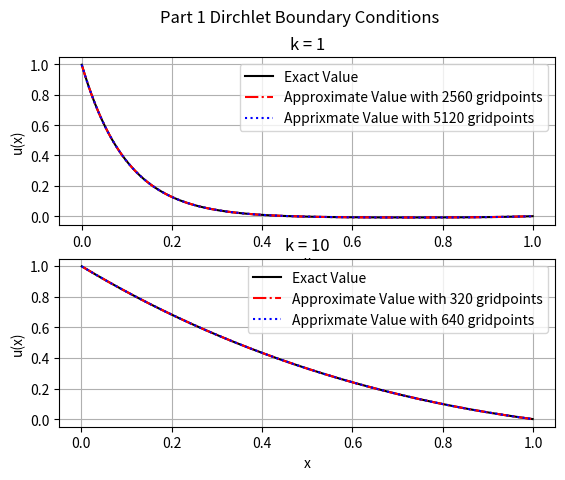
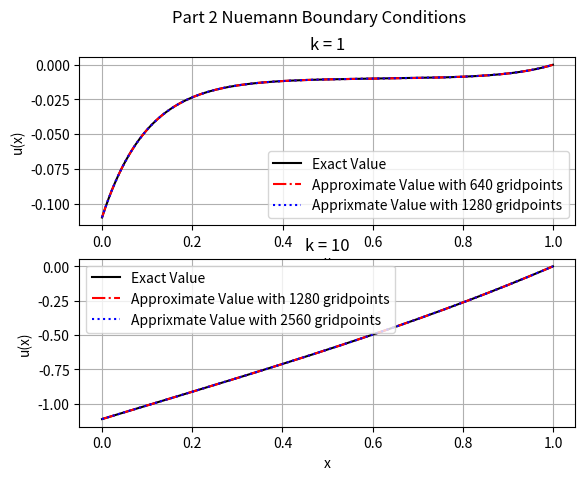

These charts were generated, in order, by the following Python code:
# -*- coding: utf-8 -*-
"""
Created on Fri Oct  9 14:07:44 2020
@author: johna
"""
#https://github.com/jeander5/MECE_6397_HW4_Computational
#Okay I am making a new file and will be working from this version from now on using 
#Github to document all changes.

# MECE 6397, SciComp, Problem 4, Computational
#Solve the helmholtzs equation for 1. Dirchlet. 2. Nuemann

#imports
import numpy as np
import matplotlib.pyplot as plt
from math import sinh as sinh
from math import cosh as cosh
from math import log2 as log2

#Contstants given in problem statement, constant for both boundary conditions.
#Interval length, u(x=0) for Dirchlet, v is constant for the Neumann, A is exact solution of f(x).

L = 1
U_o = 1
v = 1
A = 1
K = [1, 10]

#The N value, this is inside the for loop
#N must be greater than 2
N = 10
N_initial = N

#discretize the interval function  
#this really doesnt need to be a function. I still like having it tho  
#Discretizing the interval length. This is the same for both problems 
def DIF(L, N):
    h = L/(N+1)
    x = np.linspace(0, L, N+2)
    return(x[:],h)

#Helmholtz Thomas Algorith Function, for Dirchlet part 1
def HTAF(N, h, lamda, U_o, A):   
#inputs are N, lamda, U_o=u(x=0), and for this problem A.
#Pre Thomas algorith set up. for this problem these values are all constant
# Note these values are now inside the function
    a = -(2-lamda*h**2)
    b = 1
    c = 1
    # the following line would be changed/removed or I would need a vector f as in input
    #depending on the problem
    f = A*h**2
    alpha = [0]*N
    g = [0]*N
    u_appx = [0]*N
#following the psuedo code
#zeroth element of this list corresponds to the first subscript in thomas algorith
    alpha[0] = a
    g[0] = f-U_o
    for j in range(1, N):
        alpha[j] = a-(b/alpha[j-1])*c
        g[j] = f-(b/alpha[j-1])*g[j-1]   
    u_appx[N-1] = g[N-1]/alpha[N-1]
    for m in range(1,N):
        u_appx[-1-m] = (g[-1-m]-c*u_appx[-m])/alpha[-1-m]
    return(u_appx)
    
#Helmholtz Thomas Algorith Function, for Neuman part 2
def NHTAF(N, h, lamda, v, A):   
#Pre Thomas algorith set up.
#I now need to make N one point larger to incorporate the ghost node method for
#u(x=0) whihch is unknown
#but I am still keep h the same    
    N = N+1    
#these values are constant but the c's are not.    
    a = -(2-lamda*h**2)
    b = 1
#I now need c to be a list because they are now not all the same
#or I could use some conditinal statements but I wanna still follow the
#pseudo code for the algorithm closely    
    c = [1]*N
    c[0] = 2
    f= A*h**2    
#this line is added because of the ghost node method
#right hand side, initial equation    
    rhs_o = A*h**2+2*h*v
    alpha = [0]*N
    g = [0]*N
    u_appx = [0]*N
#following the psuedo code
#zeroth element of this list does infact correspond to  subscript zero in thomas algorith
#because of the ghost node method
    alpha[0] = a
    g[0] = rhs_o
    for j in range(1, N):
        alpha[j] = a-(b/alpha[j-1])*c[j-1]
        g[j] = f-(b/alpha[j-1])*g[j-1]   
    u_appx[N-1] = g[N-1]/alpha[N-1]
    for m in range(1,N):
        u_appx[-1-m] = (g[-1-m]-c[-1-m]*u_appx[-m])/alpha[-1-m]
    return(u_appx)    

#u exact function, for the Helmhotlz Dirchlet part 1 problem     
def uEF(k, L, x, A, U_o):
    u_exact = [((sinh(k*(L-x))+sinh(k*x))/sinh(k*L)-1)*A/k**2+
U_o*sinh(k*(L-x))/sinh(k*L) for x in x[1:-1]]
#x[1:-1] I dont need u(x=0) or u(x=L) beacause they are given
    return(u_exact)
  
#u exact function, for the Helmhotlz Neumann Part 2 problem
def uEF2(k, L, x, A, v):
    u2_exact = [((cosh(k*x)/cosh(k*L))-1)*(A/k**2)
-(v/k)*(sinh(k*(L-x))/cosh(k*L)) for x in x[0:-1]]
#x[0:-1]  I dont need  u(x=L) beacause it is given    
    return(u2_exact)    

#Pre-loop Plot formatting
#turning on grid, and setting up subplots, title, and labels.
#legends are defined inside the loop     
plt.rcParams['axes.grid'] = True
fig1, (ax1, ax2) = plt.subplots(2)
fig1.suptitle('Part 1 Dirchlet Boundary Conditions')
fig2, (ax3, ax4) = plt.subplots(2)  
fig2.suptitle('Part 2 Nuemann Boundary Conditions')
ax1.title.set_text('k = %s'%(K[0]))
ax1.set_xlabel('x')
ax1.set_ylabel('u(x)')
ax2.title.set_text('k = %s'%(K[1]))
ax2.set_xlabel('x')
ax2.set_ylabel('u(x)')
ax3.title.set_text('k = %s'%(K[0]))
ax3.set_xlabel('x')
ax3.set_ylabel('u(x)')
ax4.title.set_text('k = %s'%(K[1]))
ax4.set_xlabel('x')
ax4.set_ylabel('u(x)')

#changing this number right changes my results
#Note! Very Important!
#Difference between N and 2N variable
Diff_N2N = 1*10**-3

#Outter for loop for the different k values
lenK = len(K)
for n in range(lenK):
    k = K[n]
#resetting the N value
    N = N_initial
    print('\nFor k = %s \n'%(k))
    
#using a different value here for k=10
    if n==1:
        Diff_N2N = 1*10**-5
    
#Note: lamda in the Helmholtz eq defined here
    lamda = -k**2
    print('lamda = %s'%(lamda))
    
#Part 1, Dirchlet
    print('Part 1. Dirchlet Boundary Conditions \n')
    
#Grid Convergence
    
#im using the flag so I dont have to call the function before and inside the while statement
    Flag = 0 
    while Flag == 0:
#comparing values near the middle of the interval now
        check_val = round(N/2)
#calling my functions
#im calculating alot xs i dont use, I could/should change it later to be more efficeint.
        x, h = DIF(L,N)  
        u_appx = HTAF(N,h,lamda,U_o,A)
#I bet I should define these so they are not in the function call.
        N2 = 2*N
        h2 = L/(N2+1)
        u_appx_next = HTAF(N2,h2,lamda,U_o,A)
# I still need to be comparing u values for the closest x points.  
        if abs(u_appx[check_val]-u_appx_next[2*check_val+1])<Diff_N2N:
            Flag = 1
            print('%s Grid Points Needed' %(N))
            print('Doubling the Grid Points would result in less than %s differnce between u values for the closest Grid Point \n' %(Diff_N2N))
        else:
            N = N+N
            
#ls for legend string        
        ls1=('Approximate Value with %s gridpoints'%(N))
        ls2=('Apprixmate Value with %s gridpoints'%(N2))  
         
#Note: here are the exact value function calls    
    u_exact = uEF(k, L, x, A, U_o)
    x2, h2 = DIF(L, N2)
    u_exact_next = uEF(k, L, x2, A, U_o)   
    
#formal order of accuracy.
#just keeping this quick method for now. G is still just a generic varibale name
    G1 = max([abs((u_appx[j]-u_exact[j])) for j in range(N)]) 
    G2 = max([abs((u_appx_next[j]-u_exact_next[j])) for j in range(2*N)])  
    fooa = round(log2(G1/G2),2)
    print('log2(Error_N/Error_2N) = %s'%(fooa))
    
#part two, Nuemann
    print('\nPart 2. Neumann Boundary conditions \n')
    #grid convergenvce
    N = N_initial
    Flag = 0
    while Flag == 0:
    
#comparing values near the middle of the interval now
        check_val = round(N/2)
#calling my functions
        x3, h3 = DIF(L,N)  
        u2_appx=NHTAF(N, h3, lamda, v, A)
        #I bet I should define these so they are not in the function call.
        N2 = 2*N
        h4 = L/(N2+1)
        u2_appx_next = NHTAF(N2, h4, lamda, v, A)
        # I still need to be comparing u values for the closest x points. 
        if abs(u2_appx[check_val]-u2_appx_next[2*check_val+1])<Diff_N2N:
            Flag = 1
            print('%s Grid Points Needed' %(N))
            print('Doubling the Grid Points would result in less than %s differnce between u values for the closest Grid Point \n' %(Diff_N2N))
        else:
            N=N+N   
    
#Note: here are the exact value function calls
    u2_exact = uEF2(k, L, x3, A, v)
    x4, h4 = DIF(L, N2)
    u2_exact_next = uEF2(k, L, x4, A, U_o)   
    
#formal order of accuracy.
#just keeping this quick method for now. G is still just a generic varibale name
    G3 = max([abs((u2_appx[j]-u2_exact[j])) for j in range(N+1)]) 
    G4 = max([abs((u2_appx_next[j]-u2_exact_next[j])) for j in range(2*N+1)])  
    fooa2 = round(log2(G3/G4),2)
    print('log2(Error_N/Error_2N) = %s'%(fooa2))

#plotting, inside the for loop still
    if n==1:
        ax1.plot(x2[1:-1], u_exact_next,'k')
        ax1.plot(x[1:-1], u_appx,'-.r')
        ax1.plot(x2[1:-1], u_appx_next,':b')
        ax1.legend(['Exact Value',ls1,ls2])
        ax3.plot(x4[0:-1], u2_exact_next,'k')
        ax3.plot(x3[0:-1], u2_appx,'-.r')
        ax3.plot(x4[0:-1], u2_appx_next,':b')
        ax3.legend(['Exact Value','Approximate Value with %s gridpoints'%(N),
'Apprixmate Value with %s gridpoints'%(N2)])
    else:
        ax2.plot(x2[1:-1], u_exact_next,'k')
        ax2.plot(x[1:-1], u_appx,'-.r')
        ax2.plot(x2[1:-1], u_appx_next,':b') 
        ax2.legend(['Exact Value',ls1,ls2])
        ax4.plot(x4[0:-1], u2_exact_next,'k')
        ax4.plot(x3[0:-1], u2_appx,'-.r')
        ax4.plot(x4[0:-1], u2_appx_next,':b')
        ax4.legend(['Exact Value','Approximate Value with %s gridpoints'%(N),
'Apprixmate Value with %s gridpoints'%(N2)])

#ok tables now
# I will just copy and paste what I need in excel